The GitHub repository cyakooo/Karapoodle contains a labelled image folder "karaage_poodle_small" with 2 categories: karaage, poodle. Examples follow, each with its label.

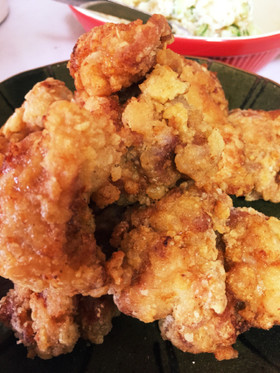
Label: karaage

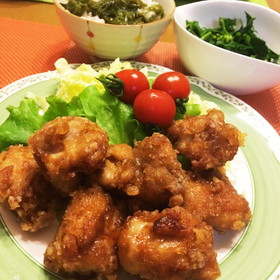
Label: karaage

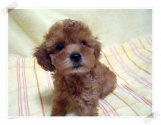
Label: poodle

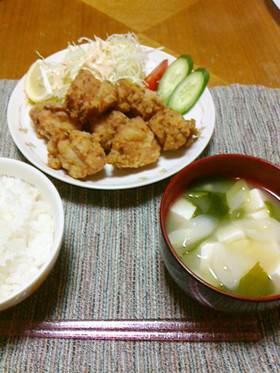
Label: karaage

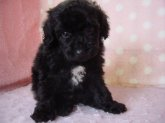
Label: poodle

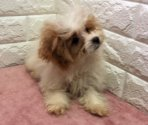
Label: poodle
